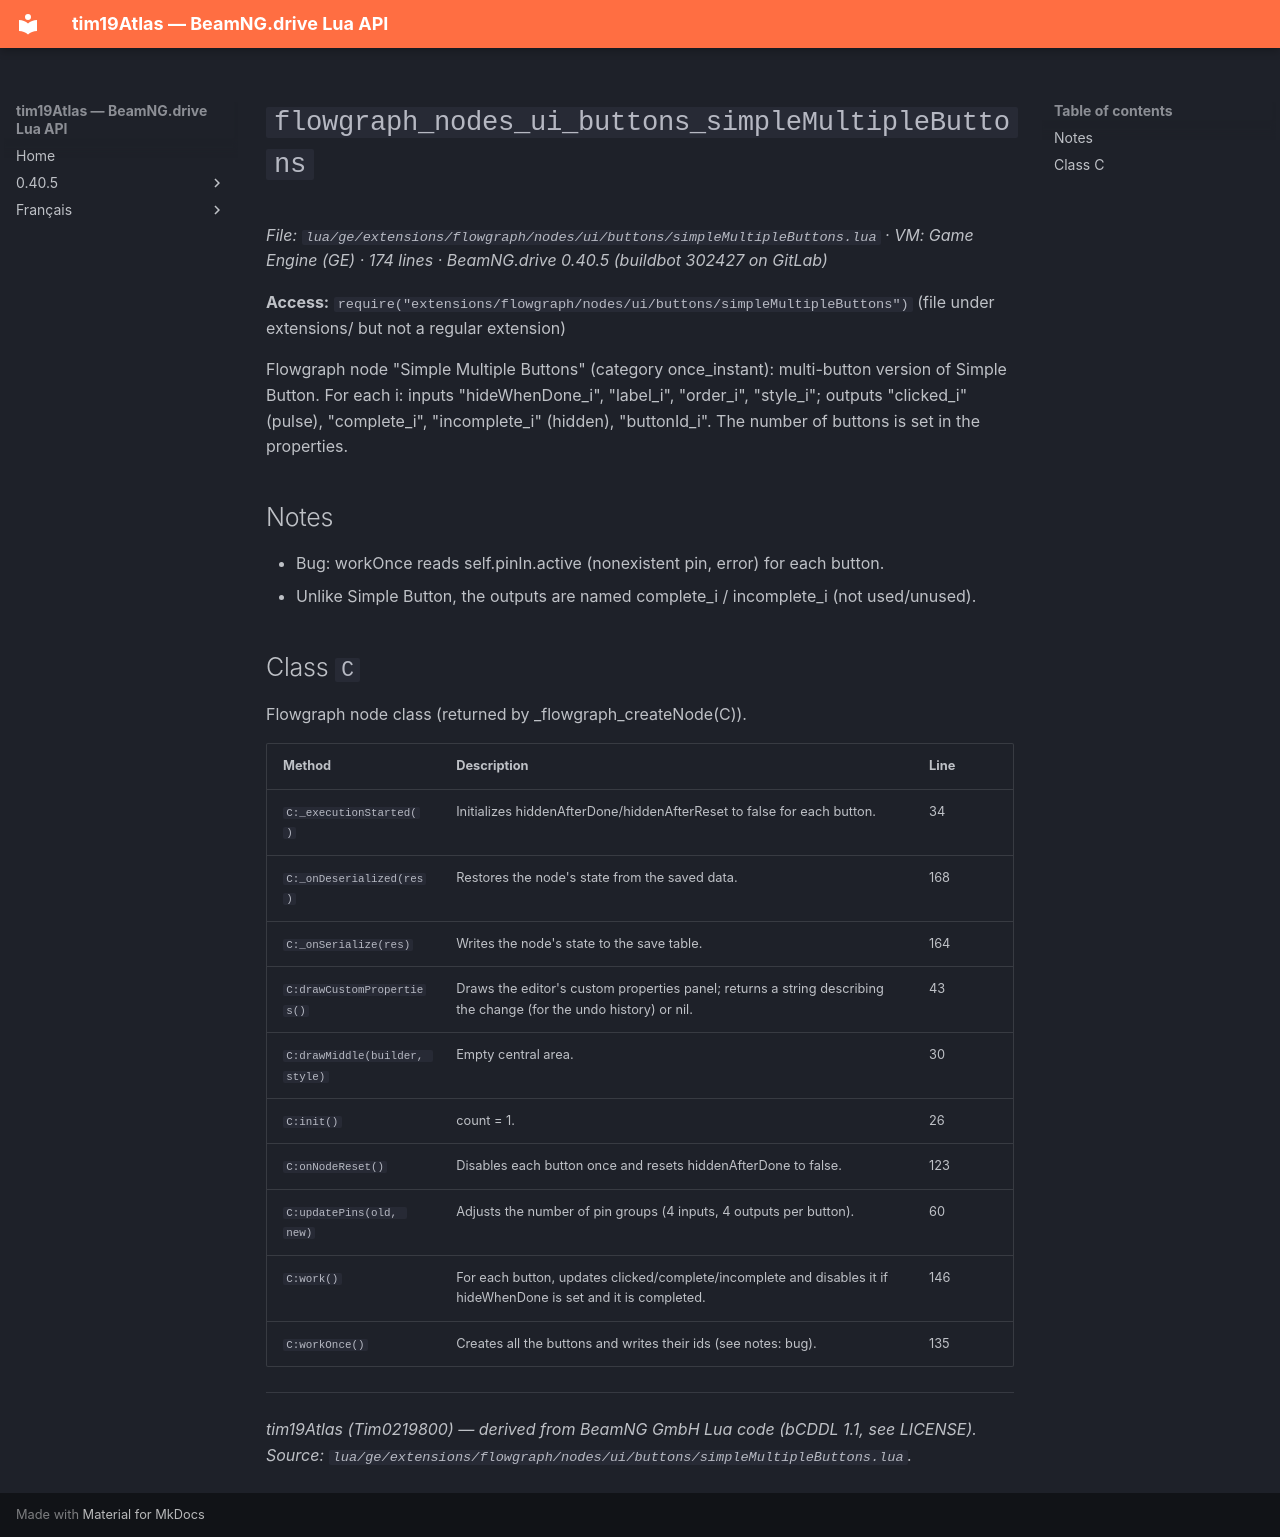

repository: Tim0219800/beamng-lua-atlas · page: 0.40.5/ge/extensions/flowgraph/nodes/ui/buttons/simpleMultipleButtons.html · generator: mkdocs

# `flowgraph_nodes_ui_buttons_simpleMultipleButtons`

*File: `lua/ge/extensions/flowgraph/nodes/ui/buttons/simpleMultipleButtons.lua` · VM: Game Engine (GE) · 174 lines · BeamNG.drive 0.40.5 (buildbot 302427 on GitLab)*

**Access:** `require("extensions/flowgraph/nodes/ui/buttons/simpleMultipleButtons")` (file under extensions/ but not a regular extension)

Flowgraph node "Simple Multiple Buttons" (category once_instant): multi-button version of Simple Button. For each i: inputs "hideWhenDone_i", "label_i", "order_i", "style_i"; outputs "clicked_i" (pulse), "complete_i", "incomplete_i" (hidden), "buttonId_i". The number of buttons is set in the properties.

## Notes

- Bug: workOnce reads self.pinIn.active (nonexistent pin, error) for each button.
- Unlike Simple Button, the outputs are named complete_i / incomplete_i (not used/unused).

## Class `C`

Flowgraph node class (returned by _flowgraph_createNode(C)).

| Method | Description | Line |
|---|---|---|
| `C:_executionStarted()` | Initializes hiddenAfterDone/hiddenAfterReset to false for each button. | 34 |
| `C:_onDeserialized(res)` | Restores the node's state from the saved data. | 168 |
| `C:_onSerialize(res)` | Writes the node's state to the save table. | 164 |
| `C:drawCustomProperties()` | Draws the editor's custom properties panel; returns a string describing the change (for the undo history) or nil. | 43 |
| `C:drawMiddle(builder, style)` | Empty central area. | 30 |
| `C:init()` | count = 1. | 26 |
| `C:onNodeReset()` | Disables each button once and resets hiddenAfterDone to false. | 123 |
| `C:updatePins(old, new)` | Adjusts the number of pin groups (4 inputs, 4 outputs per button). | 60 |
| `C:work()` | For each button, updates clicked/complete/incomplete and disables it if hideWhenDone is set and it is completed. | 146 |
| `C:workOnce()` | Creates all the buttons and writes their ids (see notes: bug). | 135 |

---
*tim19Atlas (Tim0219800) — derived from BeamNG GmbH Lua code (bCDDL 1.1, see LICENSE). Source: `lua/ge/extensions/flowgraph/nodes/ui/buttons/simpleMultipleButtons.lua`.*
